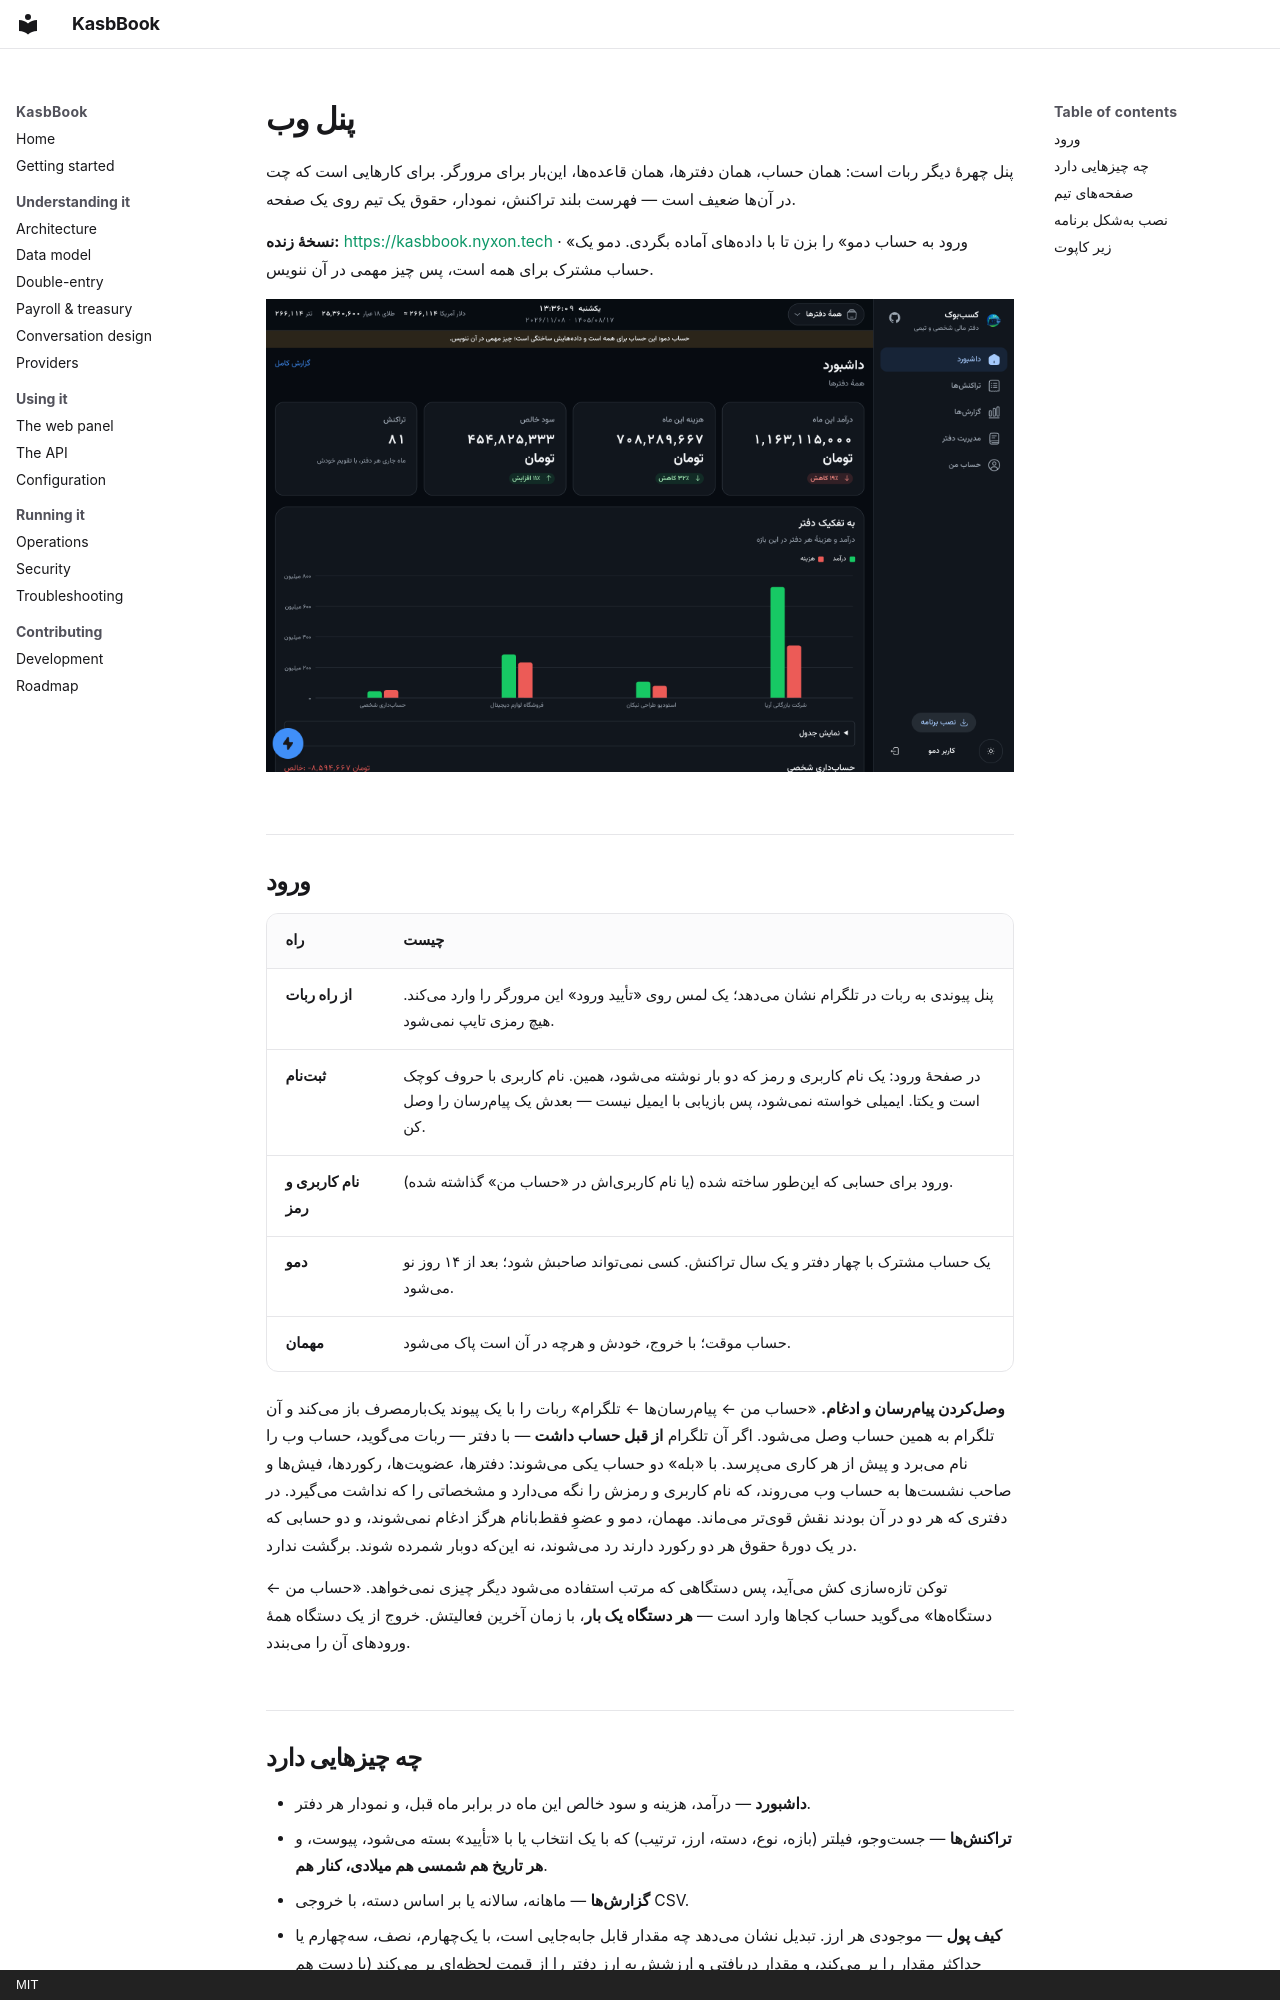

repository: Emadhabibnia1385/KasbBook · page: web-panel.fa/index.html · generator: mkdocs · copyright: MIT

# پنل وب

پنل چهرهٔ دیگر ربات است: همان حساب، همان دفترها، همان قاعدهها، اینبار برای
مرورگر. برای کارهایی است که چت در آنها ضعیف است — فهرست بلند تراکنش، نمودار،
حقوق یک تیم روی یک صفحه.

**نسخهٔ زنده:** <https://kasbbook.nyxon.tech> · «ورود به حساب دمو» را بزن تا با دادههای
آماده بگردی. دمو یک حساب مشترک برای همه است، پس چیز مهمی در آن ننویس.

![داشبورد: درآمد، هزینه و سود خالص این ماه، و نمودار هر دفتر](assets/screens/dashboard.png)

## ورود

| راه | چیست |
|---|---|
| **از راه ربات** | پنل پیوندی به ربات در تلگرام نشان میدهد؛ یک لمس روی «تأیید ورود» این مرورگر را وارد میکند. هیچ رمزی تایپ نمیشود. |
| **ثبتنام** | در صفحهٔ ورود: یک نام کاربری و رمز که دو بار نوشته میشود، همین. نام کاربری با حروف کوچک است و یکتا. ایمیلی خواسته نمیشود، پس بازیابی با ایمیل نیست — بعدش یک پیامرسان را وصل کن. |
| **نام کاربری و رمز** | ورود برای حسابی که اینطور ساخته شده (یا نام کاربریاش در «حساب من» گذاشته شده). |
| **دمو** | یک حساب مشترک با چهار دفتر و یک سال تراکنش. کسی نمیتواند صاحبش شود؛ بعد از ۱۴ روز نو میشود. |
| **مهمان** | حساب موقت؛ با خروج، خودش و هرچه در آن است پاک میشود. |

**وصلکردن پیامرسان و ادغام.** «حساب من ← پیامرسانها ← تلگرام» ربات را با یک پیوند یکبارمصرف باز میکند و آن تلگرام به همین حساب وصل میشود. اگر آن تلگرام **از قبل حساب داشت** — با دفتر — ربات میگوید، حساب وب را نام میبرد و پیش از هر کاری میپرسد. با «بله» دو حساب یکی میشوند: دفترها، عضویتها، رکوردها، فیشها و صاحب نشستها به حساب وب میروند، که نام کاربری و رمزش را نگه میدارد و مشخصاتی را که نداشت میگیرد. در دفتری که هر دو در آن بودند نقش قویتر میماند. مهمان، دمو و عضوِ فقطبانام هرگز ادغام نمیشوند، و دو حسابی که در یک دورهٔ حقوق هر دو رکورد دارند رد میشوند، نه اینکه دوبار شمرده شوند. برگشت ندارد.

توکن تازهسازی کش میآید، پس دستگاهی که مرتب استفاده میشود دیگر چیزی نمیخواهد.
«حساب من ← دستگاهها» میگوید حساب کجاها وارد است — **هر دستگاه یک بار**، با زمان
آخرین فعالیتش. خروج از یک دستگاه همهٔ ورودهای آن را میبندد.
